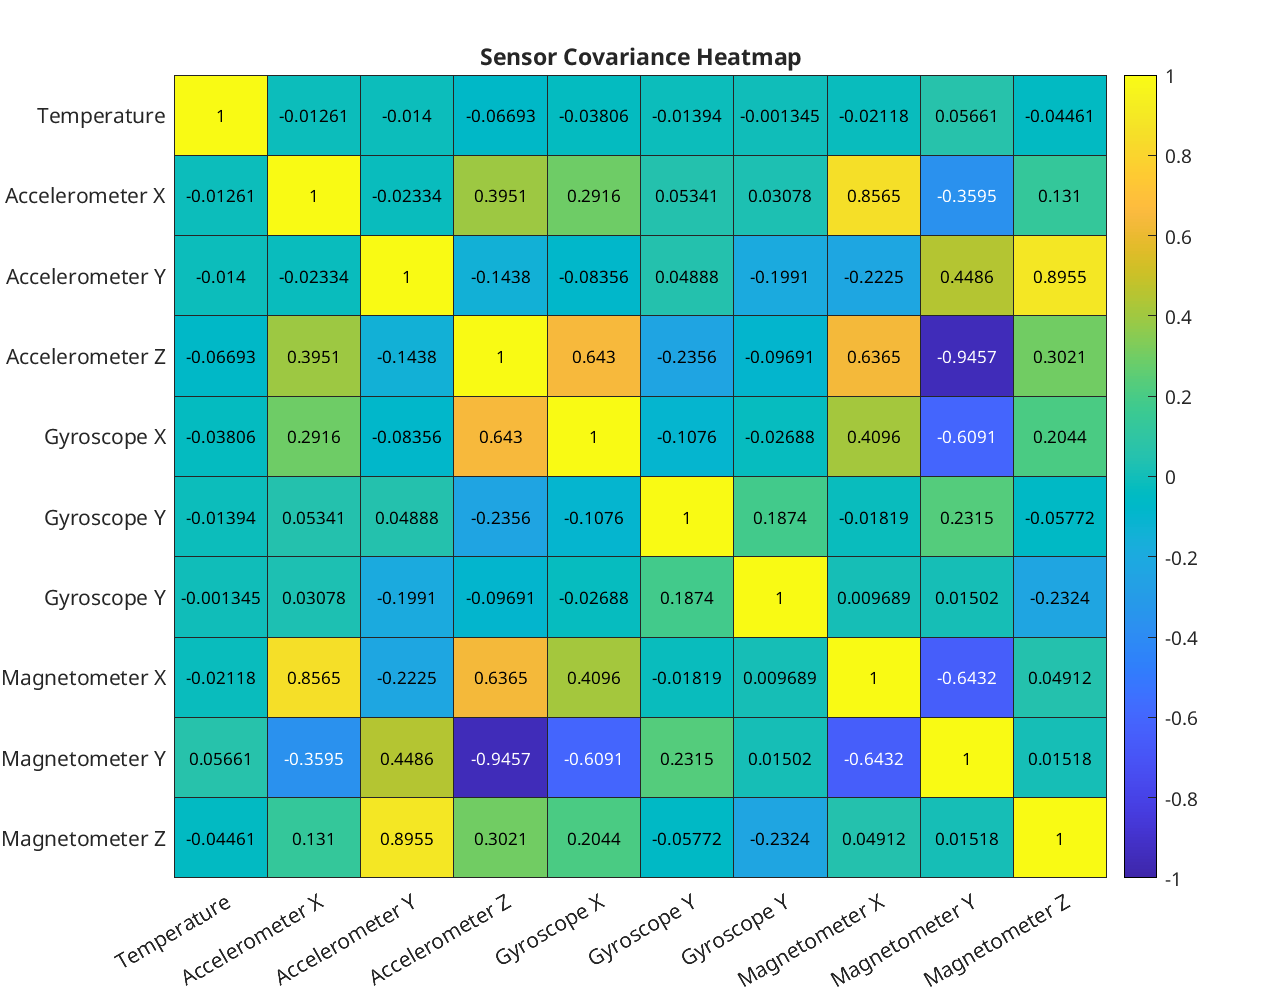

The file beside this chart, header and first rows:
pair, temperature, accel_x, accel_y, accel_z, gyro_x, gyro_y, gyro_z, magnetometer_x, magnetometer_y, magnetometer_z
temperature, 1, -0.01261, -0.014, -0.06693, -0.03806, -0.01394, -0.001345, -0.02118, 0.05661, -0.04461
accel_x, -0.01261, 1, -0.02334, 0.3951, 0.2916, 0.05341, 0.03078, 0.8565, -0.3595, 0.131
accel_y, -0.014, -0.02334, 1, -0.1438, -0.08356, 0.04888, -0.1991, -0.2225, 0.4486, 0.8955
accel_z, -0.06693, 0.3951, -0.1438, 1, 0.643, -0.2356, -0.09691, 0.6365, -0.9457, 0.3021
gyro_x, -0.03806, 0.2916, -0.08356, 0.643, 1, -0.1076, -0.02688, 0.4096, -0.6091, 0.2044
gyro_y, -0.01394, 0.05341, 0.04888, -0.2356, -0.1076, 1, 0.1874, -0.01819, 0.2315, -0.05772
gyro_z, -0.001345, 0.03078, -0.1991, -0.09691, -0.02688, 0.1874, 1, 0.009689, 0.01502, -0.2324
magnetometer_x, -0.02118, 0.8565, -0.2225, 0.6365, 0.4096, -0.01819, 0.009689, 1, -0.6432, 0.04912
magnetometer_y, 0.05661, -0.3595, 0.4486, -0.9457, -0.6091, 0.2315, 0.01502, -0.6432, 1, 0.01518
magnetometer_z, -0.04461, 0.131, 0.8955, 0.3021, 0.2044, -0.05772, -0.2324, 0.04912, 0.01518, 1
